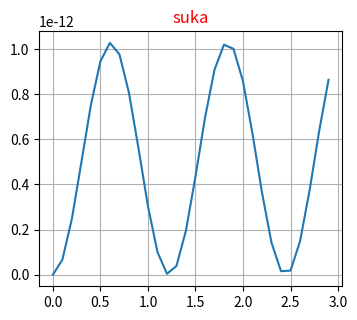

Generate this figure with matplotlib:
import matplotlib.pyplot as plt
import numpy as np
from scipy.integrate import odeint
from mpl_toolkits.mplot3d import Axes3D
w=1.75*10**12 #**12
a=0.9
b=-1.57  #в градусах -90
m=0   #y
n=0.1  #x
E=10
B=10

t=np.arange(0,3,0.1) 
xz = 1/w*m-a/w*np.cos(w*t+b)+t
yz = -1/w*(n-1)+a/w*np.sin(w*t+b)
print (xz)
print (yz)

fig = plt.figure(figsize=(10,6))
ax = fig.add_subplot(231)
ax.plot(xz, yz)
ax.set_title(label = 'suka', color='r')
ax.grid(True)




plt.tight_layout()
'''
plt.plot(yz, xz,'-r',linewidth=2,label='rectilinear') #chart y
plt.grid() #lattice
plt.ylabel("y") #signature 
plt.xlabel("z")
plt.legend()
'''
def fx(y, t):
	y1,y2= y #function name
	return [w+w*y1, -w*y2] #right side of the eq.
t=np.arange( 0, 4.0, 0.1) #diapazone
y0=(0, 0) #initial condition
D=odeint(fx,y0,t) #differentiation
#print(type(D))
y1=D[:,0] #0 сама функция, 1 первая производная
#print (y1)

plt.show()

print ('Скорость общая(м/с) =',E/B)
print ('Скорость движения по трохоиде(м/с) =',((n-E/B)**2+m**2)**(1/2))